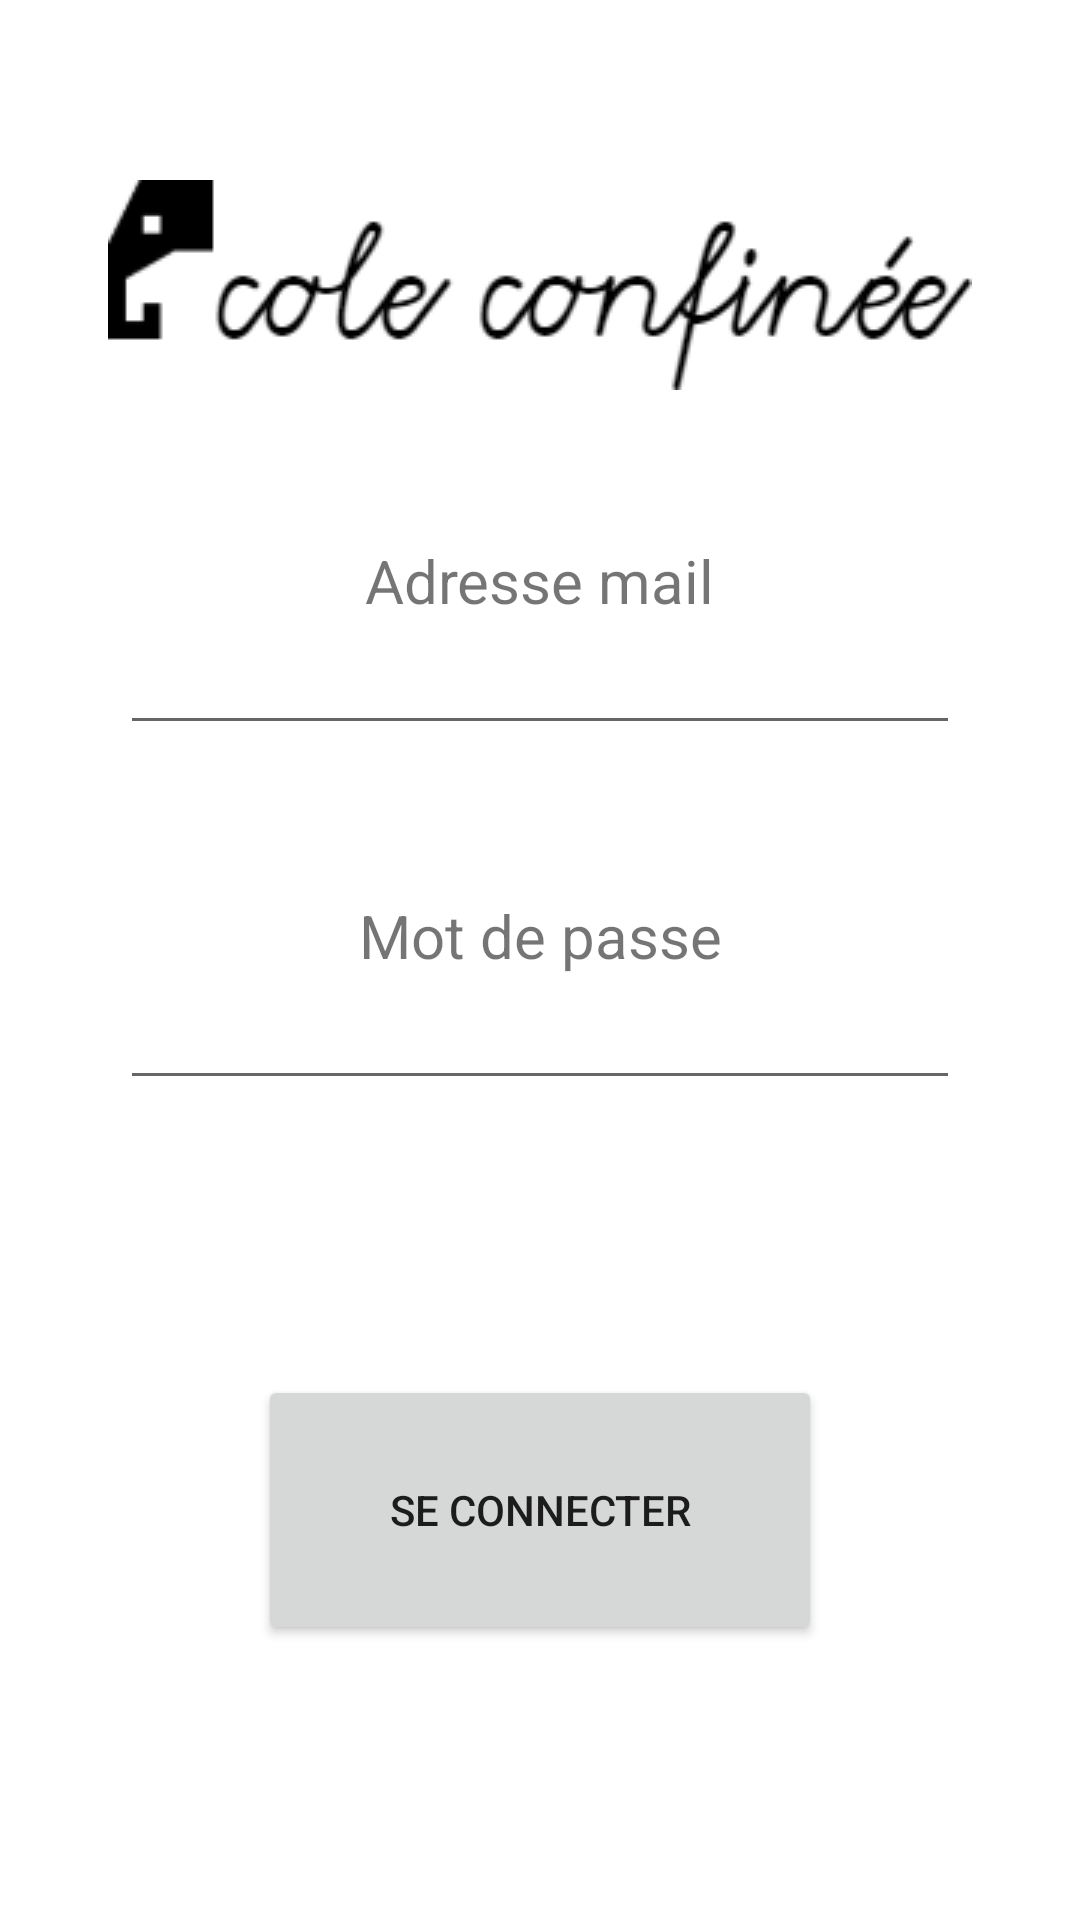

Write the Android layout XML for this screen, with the resource values it uses.
<!-- AndroidManifest.xml: application theme AppTheme -->
<!-- res/layout/activity_connection.xml -->
<?xml version="1.0" encoding="utf-8"?>
<androidx.constraintlayout.widget.ConstraintLayout xmlns:android="http://schemas.android.com/apk/res/android"
    xmlns:app="http://schemas.android.com/apk/res-auto"
    xmlns:tools="http://schemas.android.com/tools"
    android:layout_width="match_parent"
    android:layout_height="match_parent"
    android:background="@android:color/white"
    tools:context=".ConnectionActivity">

    <ImageView
        android:id="@+id/logo"
        android:layout_width="wrap_content"
        android:layout_height="wrap_content"
        android:layout_marginTop="60dp"
        app:layout_constraintEnd_toEndOf="parent"
        app:layout_constraintStart_toStartOf="parent"
        app:layout_constraintTop_toTopOf="parent"
        app:srcCompat="@drawable/logo" />

    <TextView
        android:id="@+id/labelAdresseMail"
        android:layout_width="wrap_content"
        android:layout_height="wrap_content"
        android:layout_marginTop="50dp"
        android:text="Adresse mail"
        android:textSize="20sp"
        app:layout_constraintEnd_toEndOf="parent"
        app:layout_constraintStart_toStartOf="parent"
        app:layout_constraintTop_toBottomOf="@+id/logo" />

    <EditText
        android:id="@+id/mailAddressInput"
        android:layout_width="0dp"
        android:layout_height="wrap_content"
        android:layout_marginStart="40dp"
        android:layout_marginEnd="40dp"
        android:ems="10"
        android:inputType="textPersonName"
        app:layout_constraintEnd_toEndOf="parent"
        app:layout_constraintStart_toStartOf="parent"
        app:layout_constraintTop_toBottomOf="@+id/labelAdresseMail" />

    <TextView
        android:id="@+id/labelMotDePasse"
        android:layout_width="wrap_content"
        android:layout_height="wrap_content"
        android:layout_marginTop="50dp"
        android:text="Mot de passe"
        android:textSize="20sp"
        app:layout_constraintEnd_toEndOf="parent"
        app:layout_constraintStart_toStartOf="parent"
        app:layout_constraintTop_toBottomOf="@+id/mailAddressInput" />

    <EditText
        android:id="@+id/passwordInput"
        android:layout_width="0dp"
        android:layout_height="wrap_content"
        android:layout_marginStart="40dp"
        android:layout_marginEnd="40dp"
        android:ems="10"
        android:inputType="textPassword"
        app:layout_constraintEnd_toEndOf="parent"
        app:layout_constraintStart_toStartOf="parent"
        app:layout_constraintTop_toBottomOf="@+id/labelMotDePasse" />

    <Button
        android:id="@+id/connectButton"
        android:layout_width="188dp"
        android:layout_height="90dp"
        android:text="Se connecter"
        app:layout_constraintBottom_toBottomOf="parent"
        app:layout_constraintEnd_toEndOf="parent"
        app:layout_constraintStart_toStartOf="parent"
        app:layout_constraintTop_toBottomOf="@+id/passwordInput" />
</androidx.constraintlayout.widget.ConstraintLayout>
<!-- resources referenced by this layout -->
<resources>
  <!-- drawable logo: png bitmap (drawable, 6367 bytes) -->
</resources>
